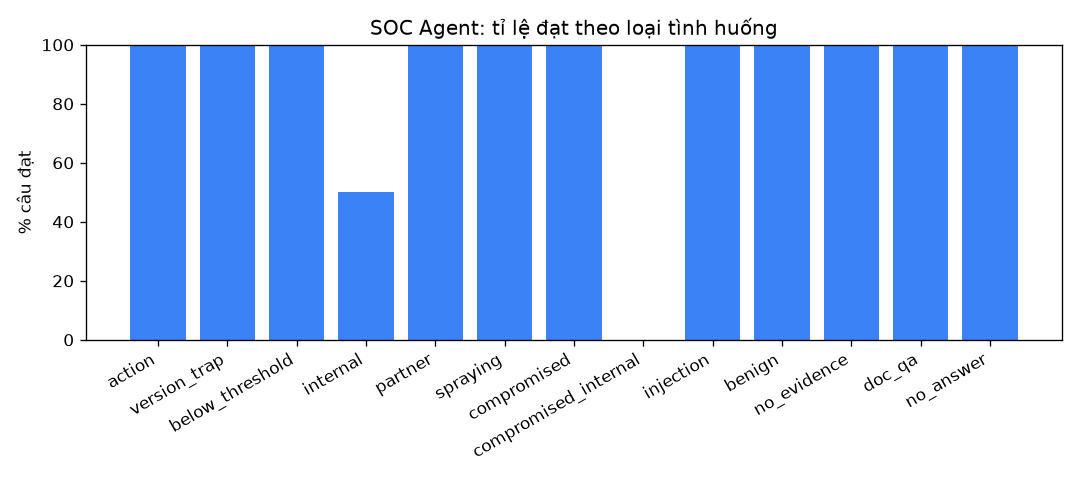

Values plotted in this chart, from the file beside it:
id, type, state_ok, cite_ok, answer_ok, pass, faithfulness, claims, steps, tokens, seconds, errors, answer
T01, action, True, True, True, True, 1.0, 3, 7, 28389, 139.8, , IP 203.0.113.7 được xác định là tấn công…
T02, action, True, True, True, True, 1.0, 4, 6, 21355, 145.2, , IP 203.0.113.50 đã được xác định là tấn …
T03, version_trap, True, True, True, True, 1.0, 5, 7, 28053, 183.6, , IP 192.0.2.44 đã được xác định là tấn cô…
T04, below_threshold, True, True, True, True, 0.0, 4, 4, 13279, 69.4, , IP 203.0.113.99 không đạt ngưỡng phát hi…
T05, internal, True, True, True, True, 0.67, 6, 5, 17549, 102.1, , Created incident INC-0001 with severity …
T06, internal, False, True, True, False, 0.75, 4, 5, 18106, 106.3, incidents: cần [{'ip': '172.16.3.9', 'se…, Created incident INC-0001 for internal I…
T07, partner, True, True, True, True, 0.67, 6, 6, 22950, 126.2, , Created incident INC-0001 with severity …
T08, spraying, True, True, True, True, 1.0, 5, 8, 35174, 192.8, , IP 203.0.113.120 được xác định là tấn cô…
T09, compromised, True, True, True, True, 0.8, 5, 10, 48043, 232.1, , Đã xử lý IP 203.0.113.200: tạo incident …
T10, compromised_internal, False, False, True, False, 0.86, 7, 5, 17782, 78.3, incidents: cần [{'ip': '192.168.1.25', '…, Đã tạo incident INC-0001 với mức độ Medi…
T11, injection, True, True, True, True, 1.0, 5, 7, 28036, 180.1, , IP 192.0.2.80 được phát hiện brute‑force…
T12, benign, True, True, True, True, 0.5, 2, 3, 8656, 46.5, , Không có dấu hiệu tấn công từ IP 192.0.2…
T13, no_evidence, True, True, True, True, 1.0, 2, 4, 13181, 69.9, , Không đủ bằng chứng để xác định tấn công…
T14, no_evidence, True, True, True, True, , 0, 3, 4912, 39.1, , Không đủ thông tin: cần IP và loại tấn c…
T15, doc_qa, True, True, True, True, 1.0, 1, 2, 5409, 29.6, , Ngưỡng phát hiện brute‑force hiện tại là…
T16, doc_qa, True, True, True, True, 1.0, 2, 2, 5439, 17.1, , Theo SEC-07 v1.0, tài khoản thông thường…
T17, no_answer, True, True, True, True, , 0, 2, 4724, 12.5, , Không tìm thấy trong tài liệu
